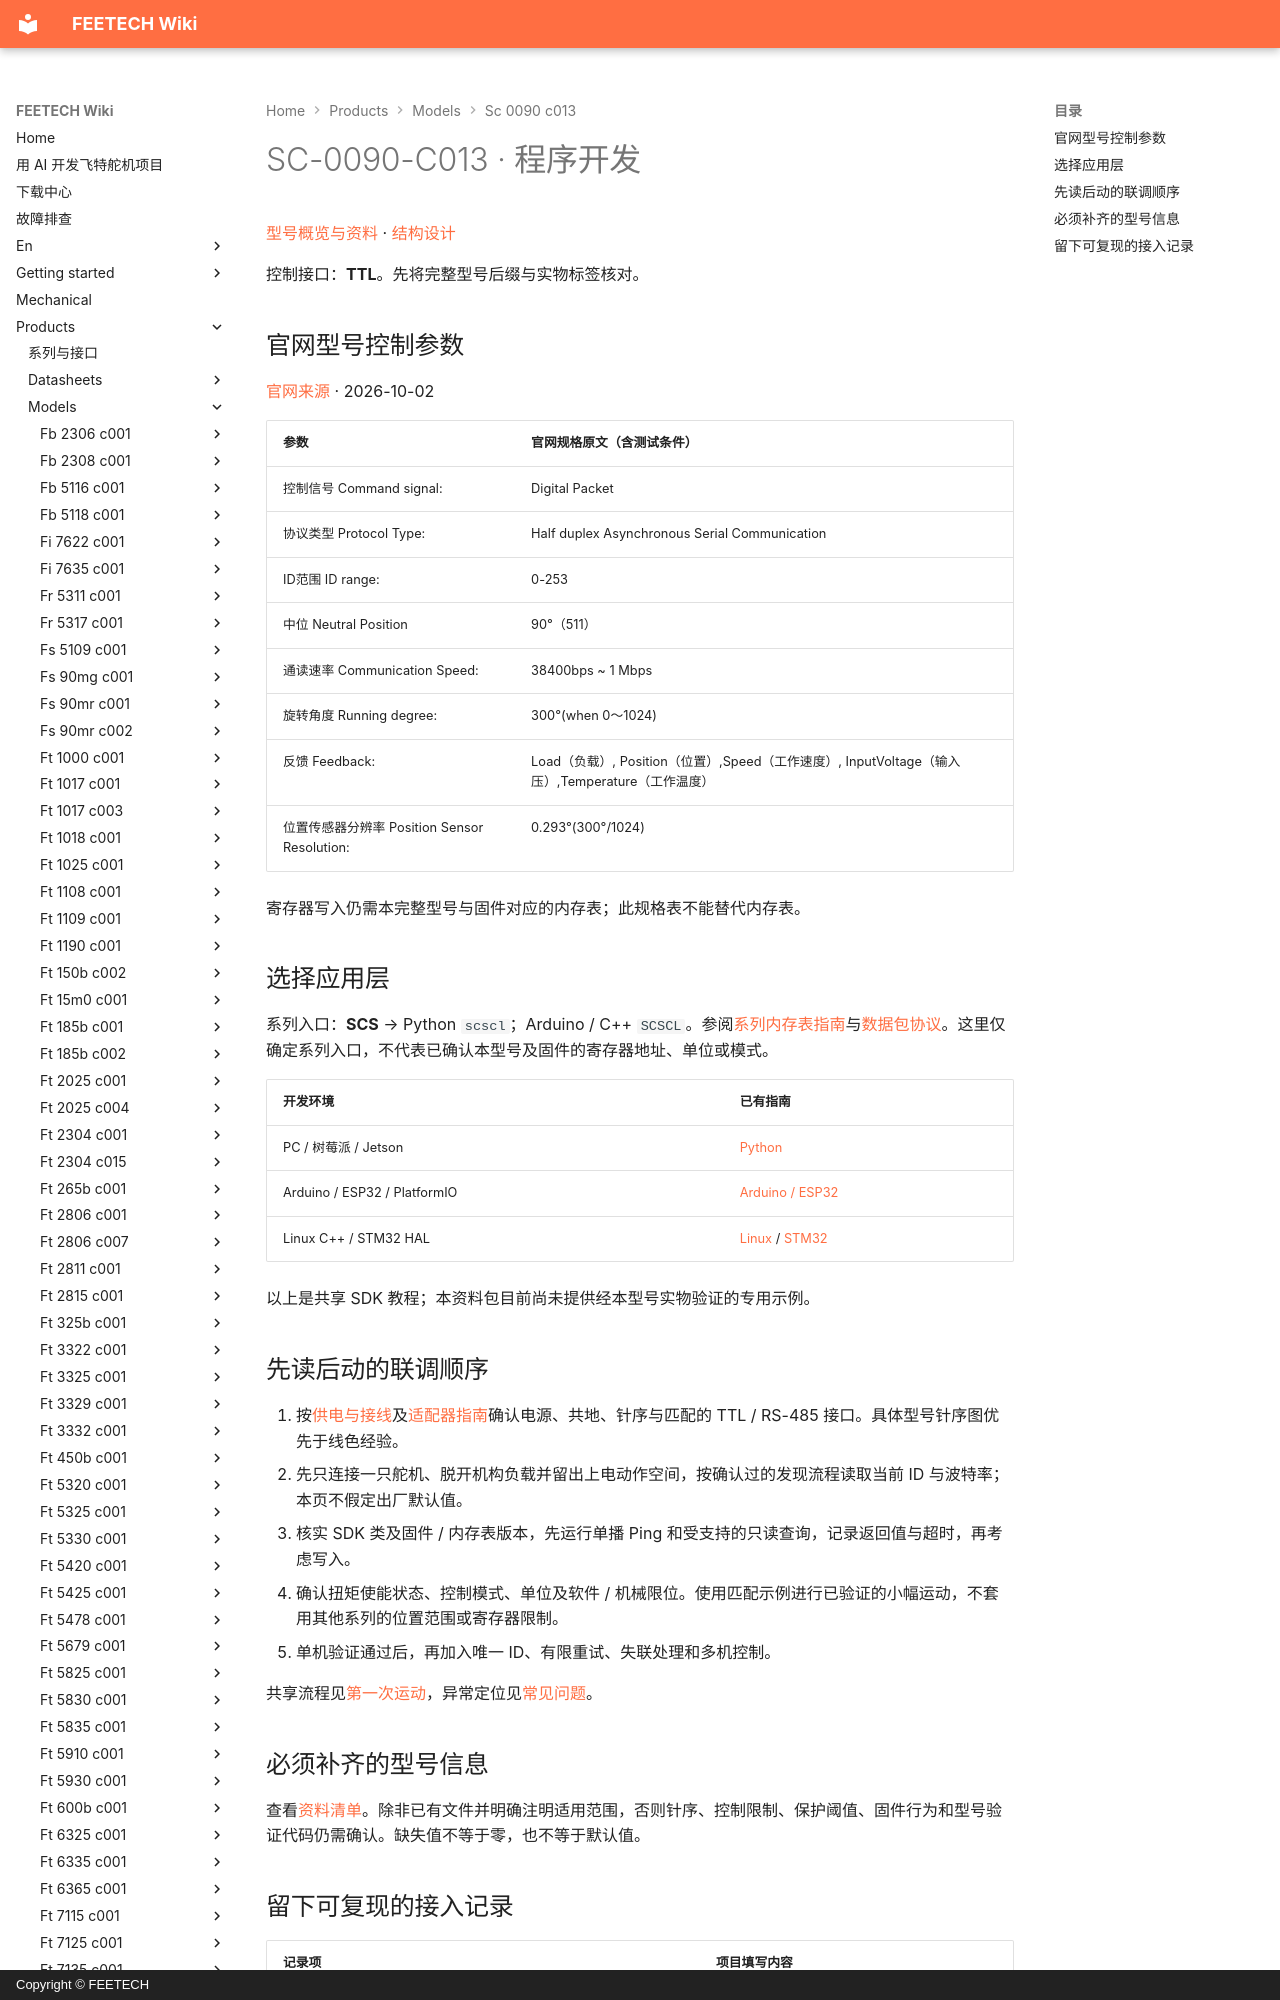

repository: ftservo/ftservo-wiki · page: products/models/sc-0090-c013/software/index.html · generator: mkdocs · copyright: Copyright © FEETECH

# SC-0090-C013 · 程序开发

[型号概览与资料](main.md) · [结构设计](mechanical.md)

控制接口：**TTL**。先将完整型号后缀与实物标签核对。

<!-- official-control:start -->
## 官网型号控制参数

[官网来源](https://www.feetechrc.com/6v-23kg-cm-dual-axis-serial-bus-steering-gear) · 2026-10-02

| 参数 | 官网规格原文（含测试条件） |
| --- | --- |
| 控制信号 Command signal: | Digital Packet |
| 协议类型 Protocol Type: | Half duplex Asynchronous Serial Communication |
| ID范围 ID range: | 0-253 |
| 中位 Neutral Position | 90°（511） |
| 通读速率 Communication Speed: | 38400bps ~ 1 Mbps |
| 旋转角度 Running degree: | 300°(when 0～1024) |
| 反馈 Feedback: | Load（负载）, Position（位置）,Speed（工作速度）, InputVoltage（输入压）,Temperature（工作温度） |
| 位置传感器分辨率 Position Sensor Resolution: | 0.293°(300°/1024) |

寄存器写入仍需本完整型号与固件对应的内存表；此规格表不能替代内存表。
<!-- official-control:end -->
